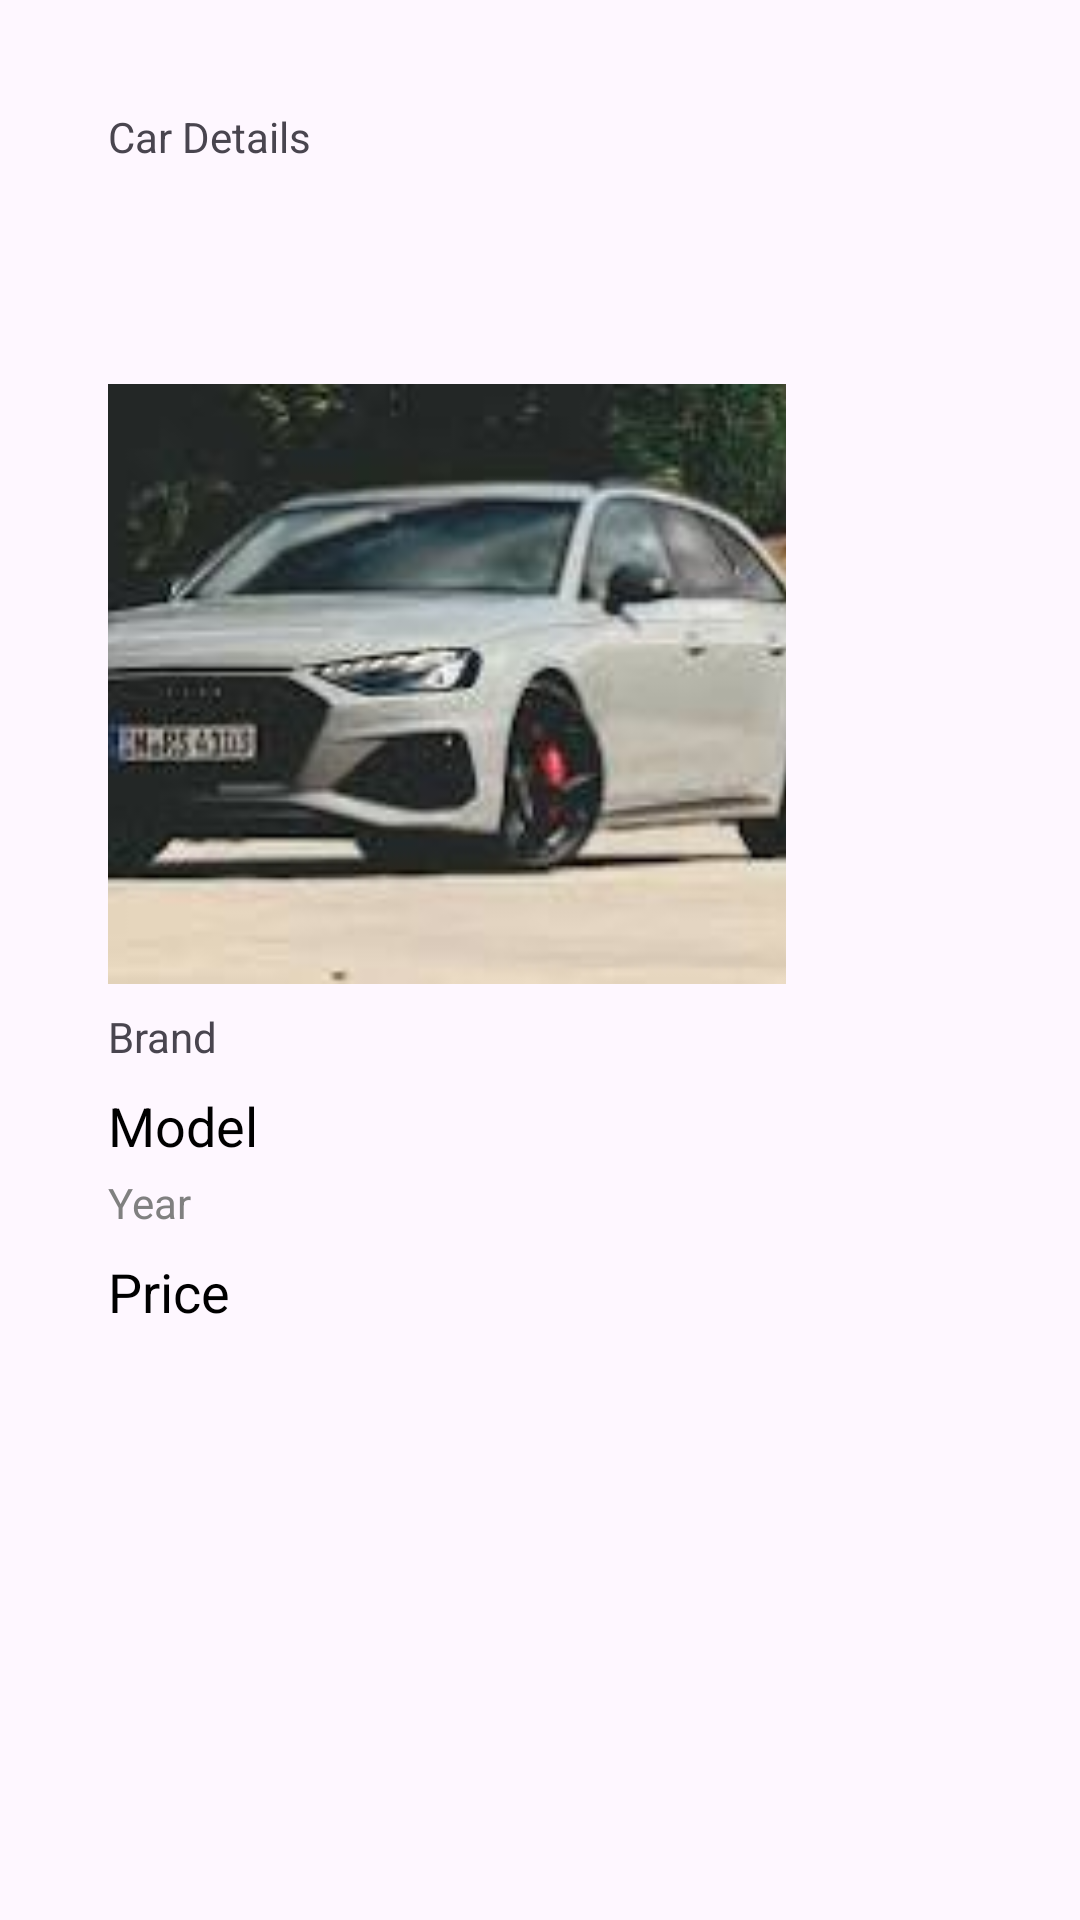

Layout XML and referenced resources for this Android screen:
<!-- AndroidManifest.xml: application theme Theme.DriveDealz2 -->
<!-- res/layout/activity_car_details.xml -->
<?xml version="1.0" encoding="utf-8"?>
<LinearLayout xmlns:android="http://schemas.android.com/apk/res/android"
    android:layout_width="match_parent"
    android:layout_height="match_parent"
    android:orientation="vertical"
    android:padding="36dp">
    


    <TextView
        android:id="@+id/DetailsTitle"
        android:layout_width="87dp"
        android:layout_height="36dp"
        android:text="Car Details" />

    <ImageView
        android:id="@+id/carImage"
        android:layout_width="226dp"
        android:layout_height="200dp"
        android:layout_marginTop="56dp"
        android:scaleType="centerCrop"
        android:src="@drawable/audirs4" />

    <TextView
        android:id="@+id/brandModelText"
        android:layout_width="126dp"
        android:text="Brand"
        android:layout_height="wrap_content"
        android:layout_marginTop="8dp" />

    <TextView

        android:id="@+id/ModelTextView"
        android:layout_width="wrap_content"
        android:layout_height="wrap_content"
        android:layout_marginTop="8dp"
        android:text="Model"
        android:textColor="@color/black"
        android:textSize="18sp" />

    <TextView
        android:id="@+id/yearText"
        android:layout_width="wrap_content"
        android:layout_height="wrap_content"
        android:layout_marginTop="4dp"
        android:text="Year"
        android:textColor="@color/gray"
        android:textSize="14sp" />

    <TextView
        android:id="@+id/priceText"
        android:layout_width="wrap_content"
        android:layout_height="wrap_content"
        android:layout_marginTop="8dp"
        android:text="Price"
        android:textColor="@color/black"
        android:textSize="18sp" />


</LinearLayout>
<!-- resources referenced by this layout -->
<resources>
  <color name="black">#000000</color>
  <color name="gray">#808080</color>
  <!-- drawable audirs4: jpg bitmap (drawable, 7764 bytes) -->
  <style name="Theme.DriveDealz2" parent="Base.Theme.DriveDealz2" />
  <style name="Base.Theme.DriveDealz2" parent="Theme.Material3.DayNight.NoActionBar">
          
          
      </style>
</resources>
